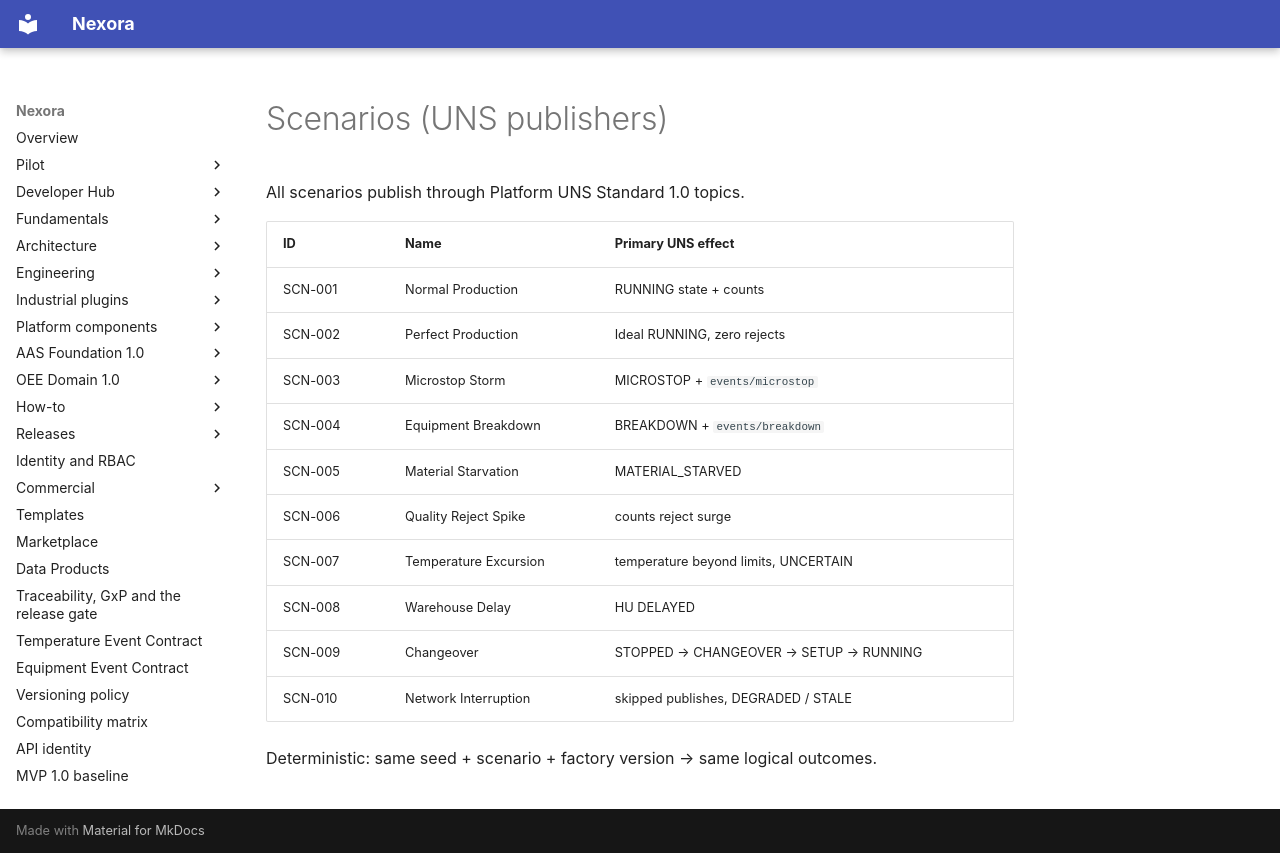

repository: pharma-data-factory/data-product-platform · page: model-company/SCENARIOS/index.html · generator: mkdocs

# Scenarios (UNS publishers)

All scenarios publish through Platform UNS Standard 1.0 topics.

| ID | Name | Primary UNS effect |
| --- | --- | --- |
| SCN-001 | Normal Production | RUNNING state + counts |
| SCN-002 | Perfect Production | Ideal RUNNING, zero rejects |
| SCN-003 | Microstop Storm | MICROSTOP + `events/microstop` |
| SCN-004 | Equipment Breakdown | BREAKDOWN + `events/breakdown` |
| SCN-005 | Material Starvation | MATERIAL_STARVED |
| SCN-006 | Quality Reject Spike | counts reject surge |
| SCN-007 | Temperature Excursion | temperature beyond limits, UNCERTAIN |
| SCN-008 | Warehouse Delay | HU DELAYED |
| SCN-009 | Changeover | STOPPED → CHANGEOVER → SETUP → RUNNING |
| SCN-010 | Network Interruption | skipped publishes, DEGRADED / STALE |

Deterministic: same seed + scenario + factory version → same logical outcomes.
